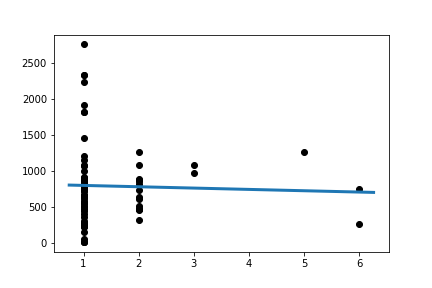

Source data for this figure (header and first rows):
Slope:	-18.453276047261053
Intercept:	812
R_value:	-0.03349
P_value:	0.7755
